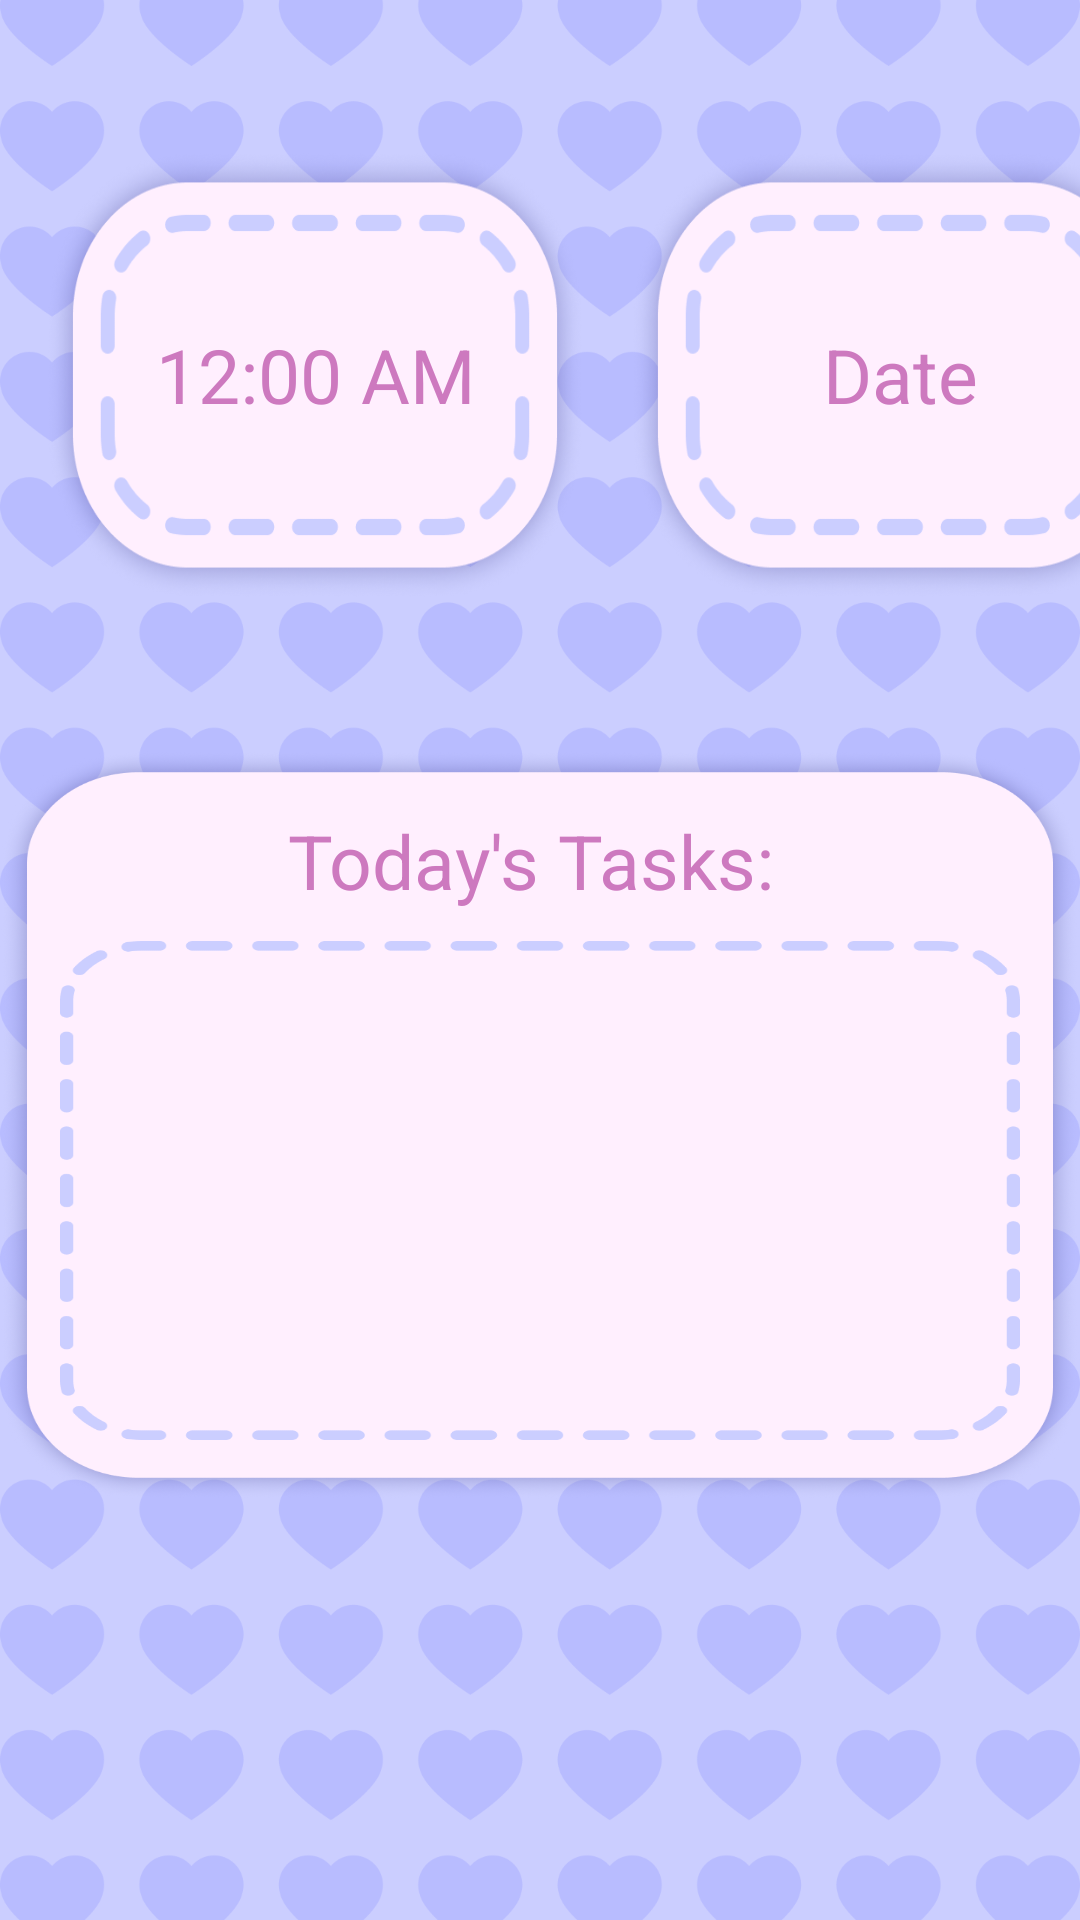

The Android layout XML behind this screen, and the referenced resources:
<!-- AndroidManifest.xml: application theme Theme.ToDoAppFigma -->
<!-- res/layout/fragment_home.xml -->
<?xml version="1.0" encoding="utf-8"?>
<FrameLayout xmlns:android="http://schemas.android.com/apk/res/android"
    xmlns:tools="http://schemas.android.com/tools"
    android:layout_width="match_parent"
    android:layout_height="match_parent"
    android:background="@drawable/background"
    tools:context=".HomeFragment"
    android:animateLayoutChanges="true">

    
    <LinearLayout
        android:layout_width="match_parent"
        android:layout_height="match_parent"
        android:orientation="vertical">

        <LinearLayout
            android:layout_width="match_parent"
            android:layout_height="250dp"
            android:layout_gravity="start|left"
            android:orientation="horizontal">
            <TextClock
                android:id="@+id/textClock"
                android:layout_width="180dp"
                android:layout_height="150dp"
                android:layout_margin="15dp"
                android:padding="20dp"
                android:background="@drawable/background_window"
                android:layout_gravity="center_vertical"
                android:gravity="center"
                android:textColor="@color/textColor"
                android:textSize="25dp"
                android:text="Time"/>
            <TextView
                android:layout_width="180dp"
                android:layout_height="150dp"
                android:padding="20dp"
                android:background="@drawable/background_window"
                android:layout_gravity="center_vertical"
                android:gravity="center"
                android:textColor="@color/textColor"
                android:text="Date"
                android:textSize="25dp"/>
        </LinearLayout>
        <LinearLayout
            android:layout_width="match_parent"
            android:layout_height="250dp"
            android:background="@drawable/empty_task"
            android:orientation="vertical">
            <TextView
                android:layout_width="match_parent"
                android:layout_height="wrap_content"
                android:layout_marginTop="20dp"
                android:layout_marginBottom="10dp"
                android:gravity="center"
                android:textSize="25dp"
                android:textColor="@color/textColor"
                android:text="Today's Tasks: "/>
            <ScrollView
                android:layout_width="match_parent"
                android:layout_height="match_parent"
                android:layout_marginLeft="20dp"
                android:layout_marginRight="20dp"
                android:layout_marginBottom="20dp"
                android:background="@drawable/for_empty_task">
                <androidx.recyclerview.widget.RecyclerView
                    android:layout_width="match_parent"
                    android:layout_height="match_parent"/>
            </ScrollView>
        </LinearLayout>
    </LinearLayout>

</FrameLayout>
<!-- resources referenced by this layout -->
<resources>
  <color name="textColor">#CD79BF</color>
  <!-- drawable background: png bitmap (drawable-v24, 142145 bytes) -->
  <!-- drawable background_window: png bitmap (drawable-v24, 89176 bytes) -->
  <!-- drawable empty_task: png bitmap (drawable-v24, 192015 bytes) -->
  <!-- drawable for_empty_task: png bitmap (drawable-v24, 13861 bytes) -->
  <style name="Theme.ToDoAppFigma" parent="Theme.MaterialComponents.DayNight.NoActionBar">
          
          <item name="colorPrimary">@color/purple_500</item>
          <item name="colorPrimaryVariant">@color/purple_700</item>
          <item name="colorOnPrimary">@color/white</item>
          
          <item name="colorSecondary">@color/teal_200</item>
          <item name="colorSecondaryVariant">@color/teal_700</item>
          <item name="colorOnSecondary">@color/black</item>
          
          <item name="android:statusBarColor" tools:targetApi="l">?attr/colorPrimaryVariant</item>
          
      </style>
  <color name="purple_500">#FF6200EE</color>
  <color name="purple_700">#FF3700B3</color>
  <color name="white">#FFFFFFFF</color>
  <color name="teal_200">#FF03DAC5</color>
  <color name="teal_700">#FF018786</color>
  <color name="black">#FF000000</color>
</resources>
